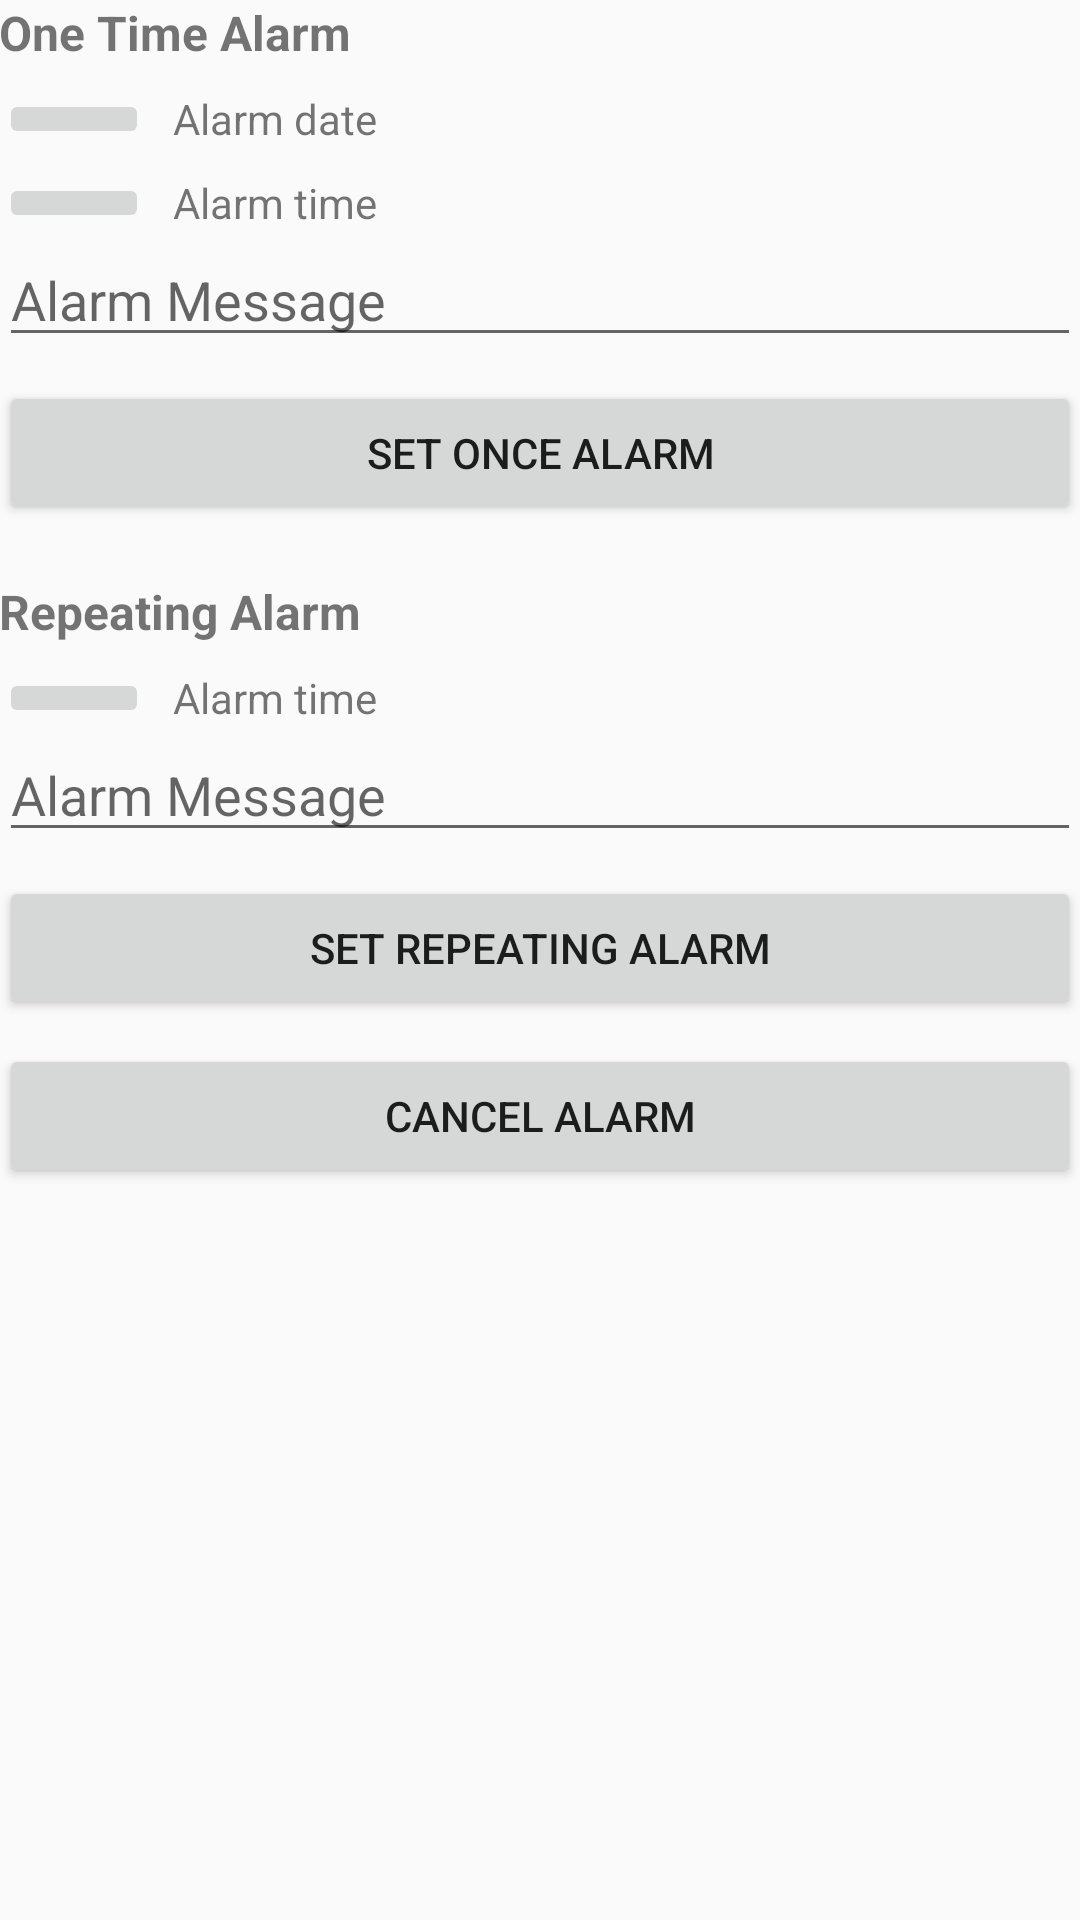

Write the Android layout XML for this screen, with the resource values it uses.
<!-- AndroidManifest.xml: application theme AppTheme -->
<!-- res/layout/activity_alarm.xml -->
<?xml version="1.0" encoding="utf-8"?>
<LinearLayout xmlns:android="http://schemas.android.com/apk/res/android"
    xmlns:tools="http://schemas.android.com/tools"
    android:id="@+id/container_main"
    android:layout_width="match_parent"
    android:layout_height="match_parent"
    android:orientation="vertical"
    android:padding="@dimen/activity_vertical_margin"
    tools:context=".alarm.AlarmActivity">

    <TextView
        android:layout_width="match_parent"
        android:layout_height="wrap_content"
        android:text="@string/one_time_alarm"
        android:textSize="16sp"
        android:layout_marginBottom="8dp"
        android:textStyle="bold"/>

    <LinearLayout
        android:layout_width="match_parent"
        android:layout_height="wrap_content"
        android:orientation="horizontal"
        android:gravity="center_vertical"
        android:layout_marginBottom="8dp">

        <ImageButton
            android:id="@+id/btn_once_date"
            android:layout_width="50dp"
            style="@style/Base.Widget.AppCompat.ImageButton"
            android:layout_height="wrap_content"
            android:src="@drawable/ic_menu_manage"
            android:contentDescription="@string/button_once_date" />

        <TextView
            android:id="@+id/tv_once_date"
            android:layout_width="wrap_content"
            android:layout_height="wrap_content"
            android:layout_marginStart="8dp"
            android:text="@string/alarm_date"/>

    </LinearLayout>

    <LinearLayout
        android:layout_width="match_parent"
        android:layout_height="wrap_content"
        android:orientation="horizontal"
        android:gravity="center_vertical">

        <ImageButton
            android:id="@+id/btn_once_time"
            android:layout_width="50dp"
            style="@style/Base.Widget.AppCompat.ImageButton"
            android:layout_height="wrap_content"
            android:src="@drawable/ic_menu_manage"
            android:contentDescription="@string/button_once_date" />

        <TextView
            android:id="@+id/tv_once_time"
            android:layout_width="wrap_content"
            android:layout_height="wrap_content"
            android:layout_marginStart="8dp"
            android:text="@string/alarm_time"/>

    </LinearLayout>

    <EditText
        android:id="@+id/edt_once_message"
        android:layout_width="match_parent"
        android:layout_height="wrap_content"
        android:hint="@string/alarm_message"
        android:inputType="text"
        android:layout_marginBottom="8dp"
        tools:ignore="Autofill" />

    <Button
        android:id="@+id/btn_set_once_alarm"
        android:layout_width="match_parent"
        android:layout_height="wrap_content"
        android:layout_marginBottom="18dp"
        android:text="@string/set_alarm"/>

    <TextView
        android:layout_width="match_parent"
        android:layout_height="wrap_content"
        android:textSize="16sp"
        android:textStyle="bold"
        android:layout_marginBottom="8dp"
        android:text="@string/repeating_alarm"/>

    <LinearLayout
        android:layout_width="match_parent"
        android:layout_height="wrap_content"
        android:orientation="horizontal"
        android:gravity="center_vertical">

        <ImageButton
            android:id="@+id/btn_repeating_time"
            android:layout_width="50dp"
            style="@style/Base.Widget.AppCompat.ImageButton"
            android:layout_height="wrap_content"
            android:src="@drawable/ic_menu_manage"
            android:contentDescription="@string/button_once_date" />

        <TextView
            android:id="@+id/tv_repeating_time"
            android:layout_width="wrap_content"
            android:layout_height="wrap_content"
            android:layout_marginStart="8dp"
            android:text="@string/alarm_time"/>

    </LinearLayout>

    <EditText
        android:id="@+id/edt_repeating_message"
        android:layout_width="match_parent"
        android:layout_height="wrap_content"
        android:hint="@string/alarm_message"
        android:inputType="text"
        android:layout_marginBottom="8dp"
        tools:ignore="Autofill" />

    <Button
        android:id="@+id/btn_set_repeating_alarm"
        android:layout_width="match_parent"
        android:layout_height="wrap_content"
        android:layout_marginBottom="8dp"
        android:text="@string/set_repeating_alarm"/>

    <Button
        android:id="@+id/btn_cancel_alarm"
        android:layout_width="match_parent"
        android:layout_height="wrap_content"
        android:layout_marginBottom="18dp"
        android:text="@string/cancel_alarm"/>

</LinearLayout>
<!-- resources referenced by this layout -->
<resources>
  <string name="alarm_date">Alarm date</string>
  <string name="alarm_message">Alarm Message</string>
  <string name="alarm_time">Alarm time</string>
  <string name="button_once_date">Button once date</string>
  <string name="cancel_alarm">Cancel Alarm</string>
  <string name="one_time_alarm">One Time Alarm</string>
  <string name="repeating_alarm">Repeating Alarm</string>
  <string name="set_alarm">Set Alarm</string>
  <string name="set_repeating_alarm">SET REPEATING ALARM</string>
  <style name="AppTheme" parent="Theme.AppCompat.Light.DarkActionBar">
          
          <item name="colorPrimary">@color/colorPrimary</item>
          <item name="colorPrimaryDark">@color/colorPrimaryDark</item>
          <item name="colorAccent">@color/colorAccent</item>
      </style>
  <!-- not gathered from this repository: default colours our renderer supplied (Android Studio template values) -->
  <color name="colorPrimary">#FF6200EE</color>
  <color name="colorPrimaryDark">#FF3700B3</color>
  <color name="colorAccent">#FF03DAC5</color>
</resources>
